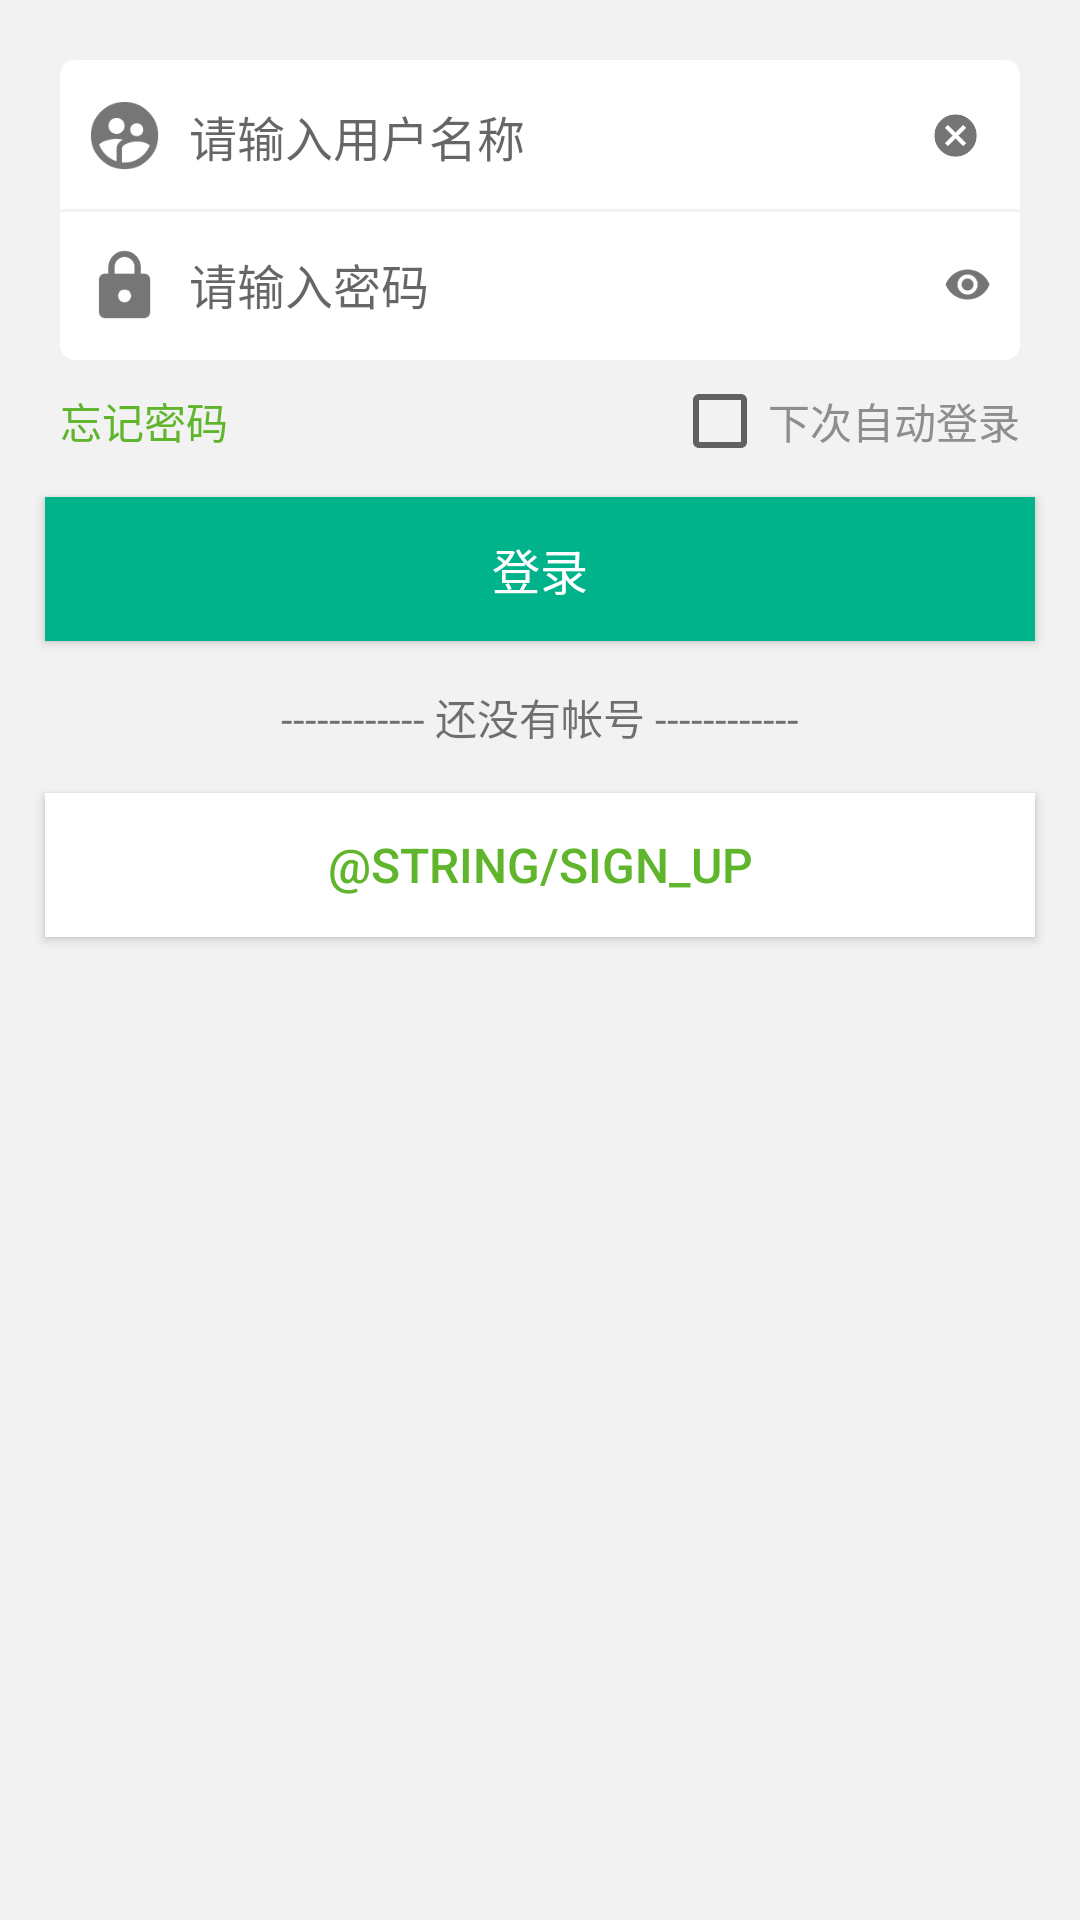

Layout XML and referenced resources for this Android screen:
<!-- AndroidManifest.xml: application theme AppTheme -->
<!-- res/layout/activity_login.xml -->
<?xml version="1.0" encoding="utf-8"?>
<android.support.constraint.ConstraintLayout
    xmlns:android="http://schemas.android.com/apk/res/android"
    xmlns:app="http://schemas.android.com/apk/res-auto"
    android:background="@color/bgPrimary"
    android:layout_width="match_parent"
    android:layout_height="match_parent">
    <View
        android:id="@+id/et_bg"
        app:layout_constraintTop_toTopOf="parent"
        app:layout_constraintBottom_toTopOf="@id/forget_psw"
        android:layout_margin="20dp"
        android:background="@drawable/rounded_rectangle_white_bg"
        android:layout_width="match_parent"
        android:layout_height="100dp"/>
    <View
        android:id="@+id/line_1"
        android:background="@color/bgPrimary"
        app:layout_constraintTop_toTopOf="@id/et_bg"
        app:layout_constraintBottom_toBottomOf="@id/et_bg"
        app:layout_constraintLeft_toLeftOf="@id/et_bg"
        app:layout_constraintRight_toRightOf="@id/et_bg"
        android:layout_width="wrap_content"
        android:layout_height="1dp"/>



    <ImageView
        android:id="@+id/icon_user"
        android:src="@drawable/ic_supervised_user_circle"
        app:layout_constraintTop_toTopOf="@id/et_bg"
        app:layout_constraintBottom_toBottomOf="@id/line_1"
        app:layout_constraintLeft_toLeftOf="@id/et_bg"
        app:layout_constraintRight_toLeftOf="@id/et_user_name"
        android:layout_marginLeft="10dp"
        android:layout_marginRight="10dp"
        android:layout_width="wrap_content"
        android:layout_height="wrap_content" />

    <ImageView
        android:id="@+id/icon_clear"
        android:src="@drawable/ic_cancel"
        app:layout_constraintTop_toTopOf="@id/et_bg"
        app:layout_constraintBottom_toBottomOf="@id/line_1"
        app:layout_constraintRight_toRightOf="@id/et_bg"
        app:layout_constraintLeft_toRightOf="@id/et_user_name"
        android:layout_marginLeft="10dp"
        android:layout_marginRight="10dp"
        android:layout_width="wrap_content"
        android:layout_height="wrap_content" />
    <EditText
        android:id="@+id/et_user_name"
        android:textSize="@dimen/T2"
        app:layout_constraintTop_toTopOf="@id/et_bg"
        app:layout_constraintBottom_toBottomOf="@id/line_1"
        app:layout_constraintLeft_toRightOf="@id/icon_user"
        app:layout_constraintRight_toLeftOf="@id/icon_clear"
        android:hint="@string/hint_user_name"
        android:background="@null"
        android:layout_width="0dp"
        android:layout_height="wrap_content" />

    <ImageView
        android:id="@+id/icon_psw"
        android:src="@drawable/ic_psw"
        app:layout_constraintTop_toTopOf="@id/line_1"
        app:layout_constraintBottom_toBottomOf="@id/et_bg"
        app:layout_constraintLeft_toLeftOf="@id/et_bg"
        app:layout_constraintRight_toLeftOf="@id/et_psw"
        android:layout_marginLeft="10dp"
        android:layout_marginRight="10dp"
        android:layout_width="wrap_content"
        android:layout_height="wrap_content" />

    <ImageView
        android:id="@+id/icon_hint"
        android:src="@drawable/ic_visibility"
        app:layout_constraintTop_toTopOf="@id/line_1"
        app:layout_constraintBottom_toBottomOf="@id/et_bg"
        app:layout_constraintRight_toRightOf="@id/et_bg"
        app:layout_constraintLeft_toRightOf="@id/et_psw"
        android:layout_marginLeft="10dp"
        android:layout_marginRight="10dp"
        android:layout_width="wrap_content"
        android:layout_height="wrap_content" />

    <EditText
        android:id="@+id/et_psw"
        android:textSize="@dimen/T2"
        app:layout_constraintTop_toTopOf="@id/line_1"
        app:layout_constraintBottom_toBottomOf="@id/et_bg"
        app:layout_constraintLeft_toRightOf="@id/icon_psw"
        app:layout_constraintRight_toLeftOf="@id/icon_hint"
        android:hint="@string/hint_psw"
        android:background="@null"
        android:layout_width="0dp"
        android:layout_height="wrap_content" />

    <TextView
        android:id="@+id/forget_psw"
        android:textColor="@color/colorPrimaryText"
        android:layout_marginTop="10dp"
        app:layout_constraintLeft_toLeftOf="@id/et_bg"
        app:layout_constraintTop_toBottomOf="@id/et_bg"
        android:textSize="@dimen/T3"
        android:text="@string/forget_psw"
        android:layout_width="wrap_content"
        android:layout_height="wrap_content" />

    <TextView
        android:id="@+id/tv_auto_login"
        android:textColor="@color/colorPrimaryDarkText"
        android:layout_marginTop="10dp"
        app:layout_constraintRight_toRightOf="@id/et_bg"
        app:layout_constraintTop_toBottomOf="@id/et_bg"
        android:textSize="@dimen/T3"
        android:text="@string/auto_login"
        android:layout_width="wrap_content"
        android:layout_height="wrap_content" />

    <CheckBox
        android:id="@+id/cb_auto_login"
        app:layout_constraintRight_toLeftOf="@id/tv_auto_login"
        app:layout_constraintTop_toBottomOf="@id/et_bg"
        app:layout_constraintTop_toTopOf="@id/tv_auto_login"
        app:layout_constraintBottom_toBottomOf="@id/tv_auto_login"
        android:layout_width="wrap_content"
        android:layout_height="wrap_content" />

    <Button
        android:id="@+id/btn_login"
        app:layout_constraintTop_toBottomOf="@id/tv_auto_login"
        android:layout_margin="15dp"
        android:background="@color/colorPrimary"
        android:text="@string/login"
        android:textColor="@color/white"
        android:textSize="@dimen/T2"
        android:layout_width="match_parent"
        android:layout_height="wrap_content" />

    <TextView
        android:id="@+id/tv_none_account"
        app:layout_constraintLeft_toLeftOf="parent"
        app:layout_constraintRight_toRightOf="parent"
        app:layout_constraintTop_toBottomOf="@id/btn_login"
        android:layout_marginTop="15dp"
        android:text="@string/none_account"
        android:layout_width="wrap_content"
        android:layout_height="wrap_content" />

    <Button
        android:id="@+id/sign_up"
        android:text="@string/sign_up"
        android:textSize="@dimen/T2"
        android:textColor="@color/colorPrimaryText"
        android:background="@color/white"
        app:layout_constraintTop_toBottomOf="@id/tv_none_account"
        android:layout_marginTop="15dp"
        app:layout_constraintLeft_toLeftOf="@id/btn_login"
        app:layout_constraintRight_toRightOf="@id/btn_login"
        android:layout_width="0dp"
        android:layout_height="wrap_content" />
</android.support.constraint.ConstraintLayout>
<!-- resources referenced by this layout -->
<resources>
  <color name="bgPrimary">#F2F2F2</color>
  <color name="colorPrimary">#00B38A</color>
  <color name="colorPrimaryDarkText">#8E8E8E</color>
  <color name="colorPrimaryText">#5FB52C</color>
  <color name="white">#fff</color>
  <dimen name="T2">16sp</dimen>
  <dimen name="T3">14sp</dimen>
  <!-- drawable ic_cancel: png bitmap (drawable-hdpi, 689 bytes) -->
  <!-- drawable ic_psw: png bitmap (drawable-hdpi, 776 bytes) -->
  <!-- drawable ic_supervised_user_circle: png bitmap (drawable-hdpi, 1466 bytes) -->
  <!-- drawable ic_visibility: png bitmap (drawable-hdpi, 512 bytes) -->
  <!-- drawable rounded_rectangle_white_bg (drawable) -->
  <?xml version="1.0" encoding="utf-8"?>
  <shape
      android:shape="rectangle"
      xmlns:android="http://schemas.android.com/apk/res/android">
      <corners android:radius="5dp"/>
      <solid android:color="@color/white"/>
  </shape>
  <string name="auto_login">下次自动登录</string>
  <string name="forget_psw">忘记密码</string>
  <string name="hint_psw">请输入密码</string>
  <string name="hint_user_name">请输入用户名称</string>
  <string name="login">登录</string>
  <string name="none_account">------------ 还没有帐号 ------------</string>
  <style name="AppTheme" parent="Theme.AppCompat.Light.DarkActionBar">
          
          <item name="colorPrimary">@color/colorPrimary</item>
          <item name="colorPrimaryDark">@color/colorPrimaryDark</item>
          <item name="colorAccent">@color/colorAccent</item>
      </style>
  <color name="colorPrimaryDark">#009774</color>
  <color name="colorAccent">#FF4081</color>
</resources>
